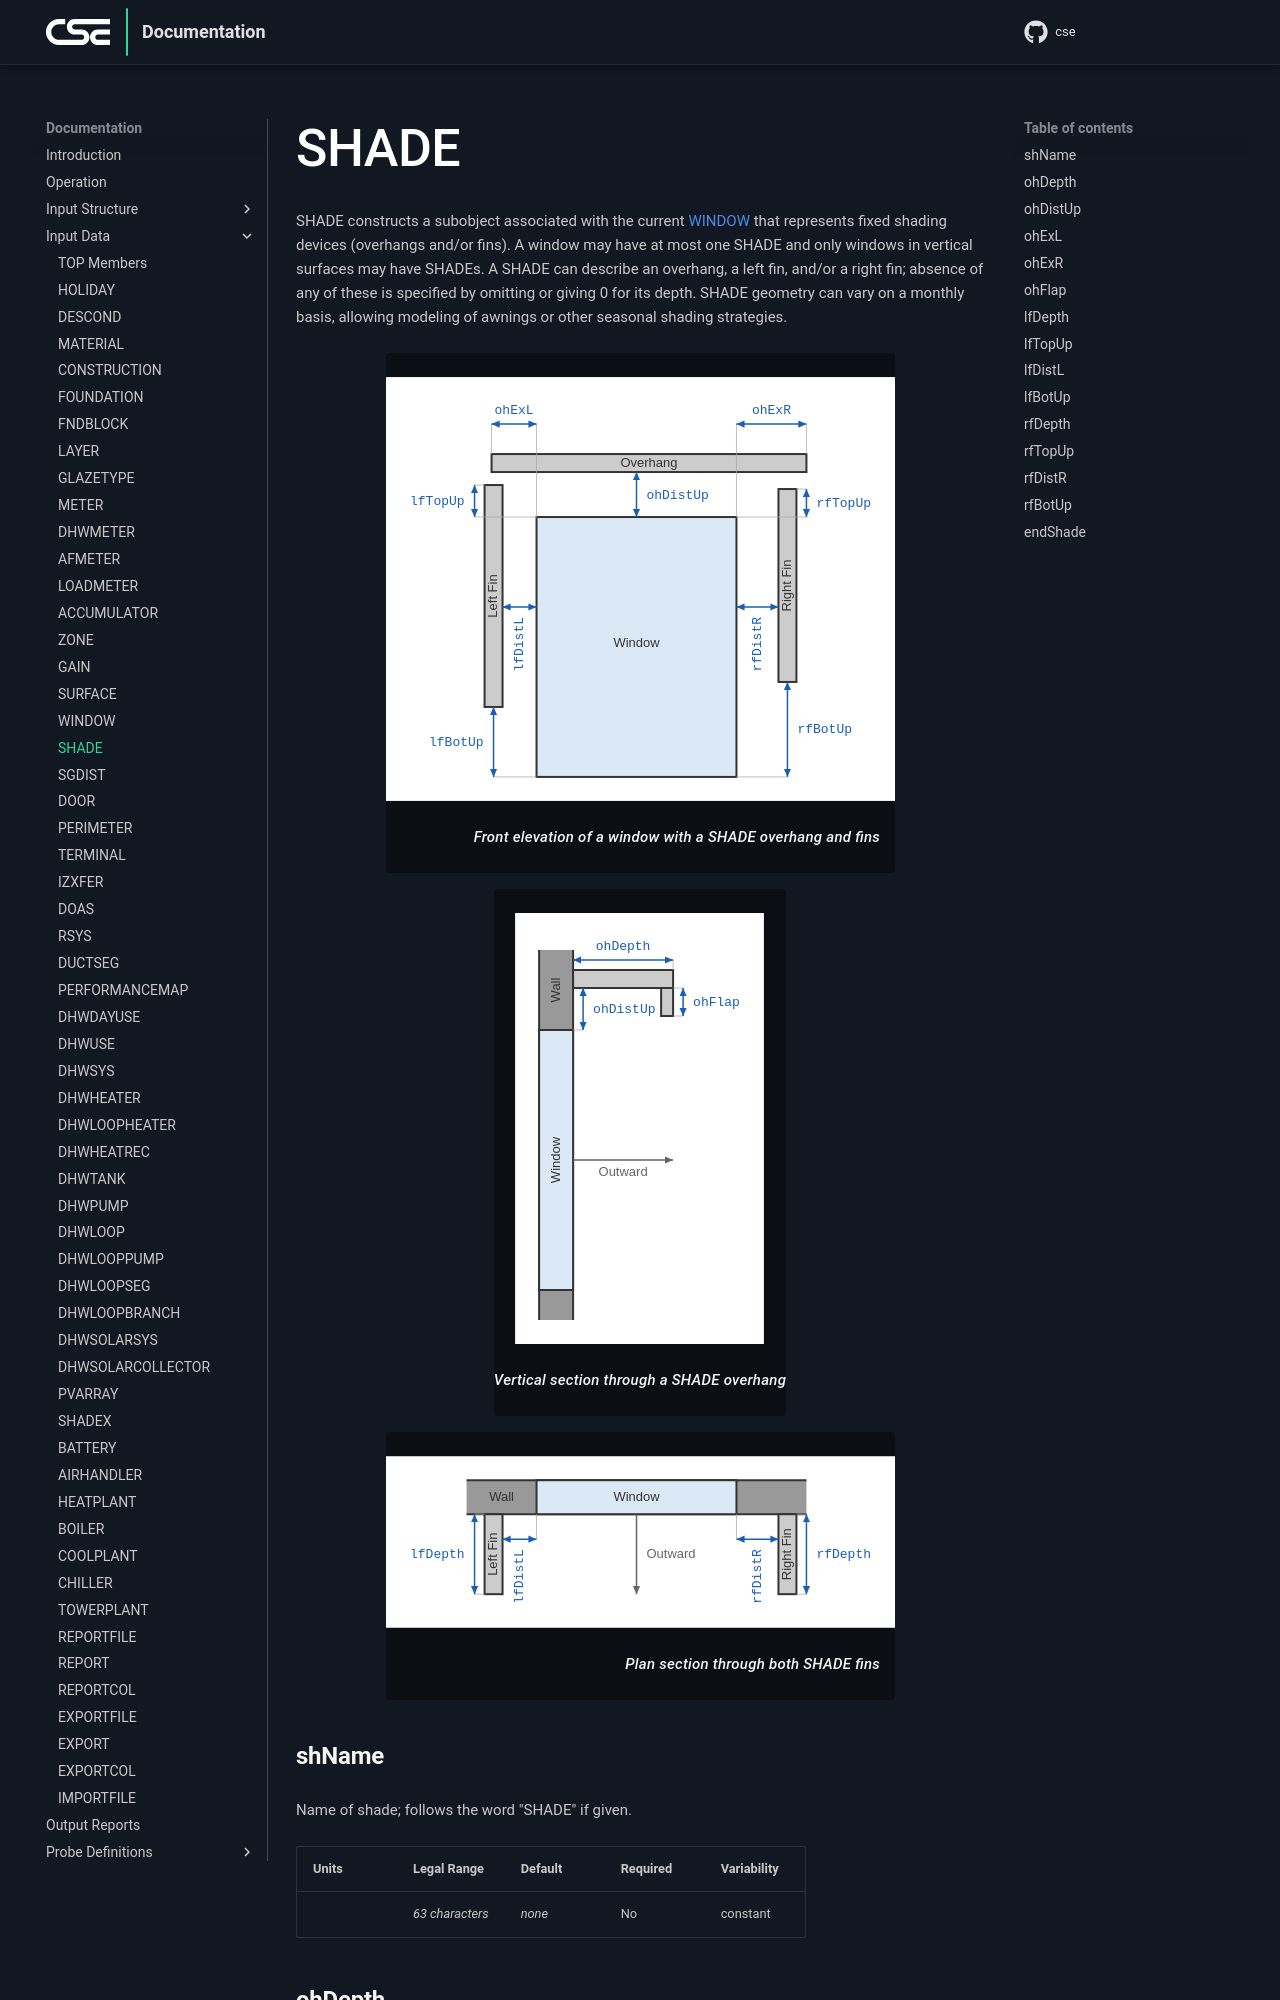

repository: cse-sim/cse · page: input-data/shade/index.html · generator: mkdocs

# SHADE

SHADE constructs a subobject associated with the current WINDOW that represents fixed shading devices (overhangs and/or fins). A window may have at most one SHADE and only windows in vertical surfaces may have SHADEs. A SHADE can describe an overhang, a left fin, and/or a right fin; absence of any of these is specified by omitting or giving 0 for its depth. SHADE geometry can vary on a monthly basis, allowing modeling of awnings or other seasonal shading strategies.

![Front elevation of a window with a SHADE overhang and fins](../assets/images/shade_geometry_elevation.svg){: style="max-width: 100%;" }
/// caption
Front elevation of a window with a SHADE overhang and fins
///

![Vertical section through a SHADE overhang](../assets/images/shade_geometry_section.svg){: style="max-width: 100%;" }
/// caption
Vertical section through a SHADE overhang
///

![Plan section through both SHADE fins](../assets/images/shade_geometry_plan.svg){: style="max-width: 100%;" }
/// caption
Plan section through both SHADE fins
///
### shName

Name of shade; follows the word "SHADE" if given.

{{
  member_table({
    "units": "",
    "legal_range": "*63 characters*", 
    "default": "*none*",
    "required": "No",
    "variability": "constant" 
  })
}}

### ohDepth

Type: float

Depth of overhang (from plane of window to outside edge of overhang). A zero value indicates no overhang.

{{
  member_table({
    "units": "ft",
    "legal_range": "*x* ≥ 0", 
    "default": "0",
    "required": "No",
    "variability": "monthly-hourly" 
  })
}}
